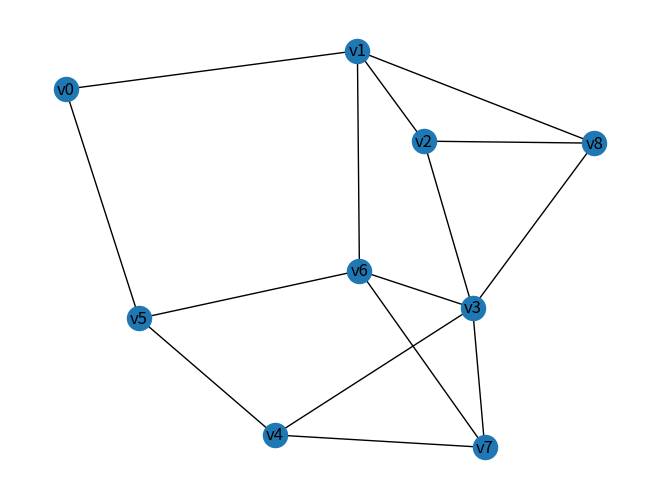

Write Python code to recreate this figure.
# Minimum Cost Spanning Tree   最小生成树
# 一个连通图的生成树是一个极小的连通子图，它含有图中全部的奇点，但只有足以构成一棵树的 n-1 条边
# kruskal: 通过对边进行排序，每次选择权值最小的边的两个节点加入到最小生成树中，且不能构成环，直到所有节点加入到最小生成树中

import networkx as nx
import matplotlib.pyplot as plt
import numpy as np


graph = [('v0', 'v1', 10), ('v0', 'v5', 11), 
         ('v1', 'v2', 18), ('v1', 'v6', 16), ('v1', 'v8', 12), 
         ('v2', 'v3', 22), ('v2', 'v8', 8), 
         ('v3', 'v4', 20), ('v3', 'v7', 16), ('v3', 'v6', 24), ('v3', 'v8', 21), 
         ('v4', 'v5', 26), ('v4', 'v7', 7), 
         ('v5', 'v6', 17),  
         ('v6', 'v7', 19)]


class Kruskal:
    def __init__(self, G=None):
        self.G = G if G else self.createGraph()
        self.nodes = list(self.G.nodes)
        self.edges = sorted(graph, key=lambda x: x[2])

        print('networkx: ', nx.minimum_spanning_tree(self.G, algorithm='kruskal').edges(data=True))
        print('kruskal: ', self.kruskal())
        self.draw()

    def createGraph(self):
        G = nx.Graph()
        G.add_weighted_edges_from(graph)

        return G

    def find(self, parent, n):
        while parent[n] != n:   # 若不一致，说明已经加入到最小生成树中
            n = parent[n]

        return parent[n]

    def kruskal(self):
        mst = []

        parent = {n:n for n in self.nodes}   # 记录与当前节点相连的节点
        for i in range(len(self.edges)):
            n = self.find(parent, self.edges[i][0])
            m = self.find(parent, self.edges[i][1])
            if n != m:
                parent[n] = m
                mst.append(self.edges[i])

        return mst
          
    def draw(self):
        nx.draw(self.G, with_labels=True)
        plt.show()


if __name__ == '__main__':
    Kruskal()        
